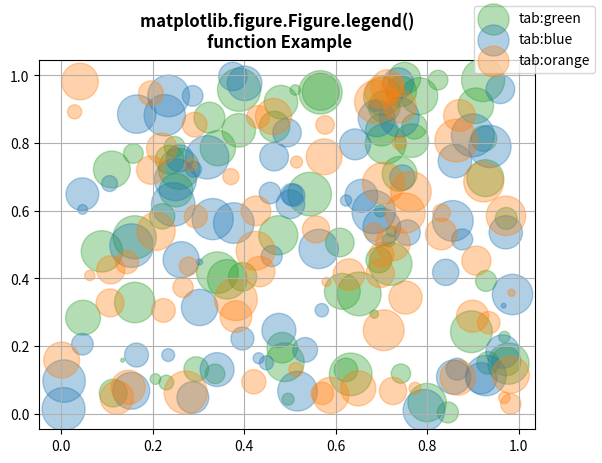

Generate this figure with matplotlib:
# Implementation of matplotlib function
import numpy as np

np.random.seed(19680801)
import matplotlib.pyplot as plt

fig, ax = plt.subplots()
for color in ['tab:green', 'tab:blue', 'tab:orange']:
    n = 70
    x, y = np.random.rand(2, n)
    scale = 1000.0 * np.random.rand(n)
    ax.scatter(x, y, c=color, s=scale, label=color,
               alpha=0.35)

fig.legend()
ax.grid(True)

fig.suptitle("""matplotlib.figure.Figure.legend() 
function Example\n\n""", fontweight="bold")

plt.show()
